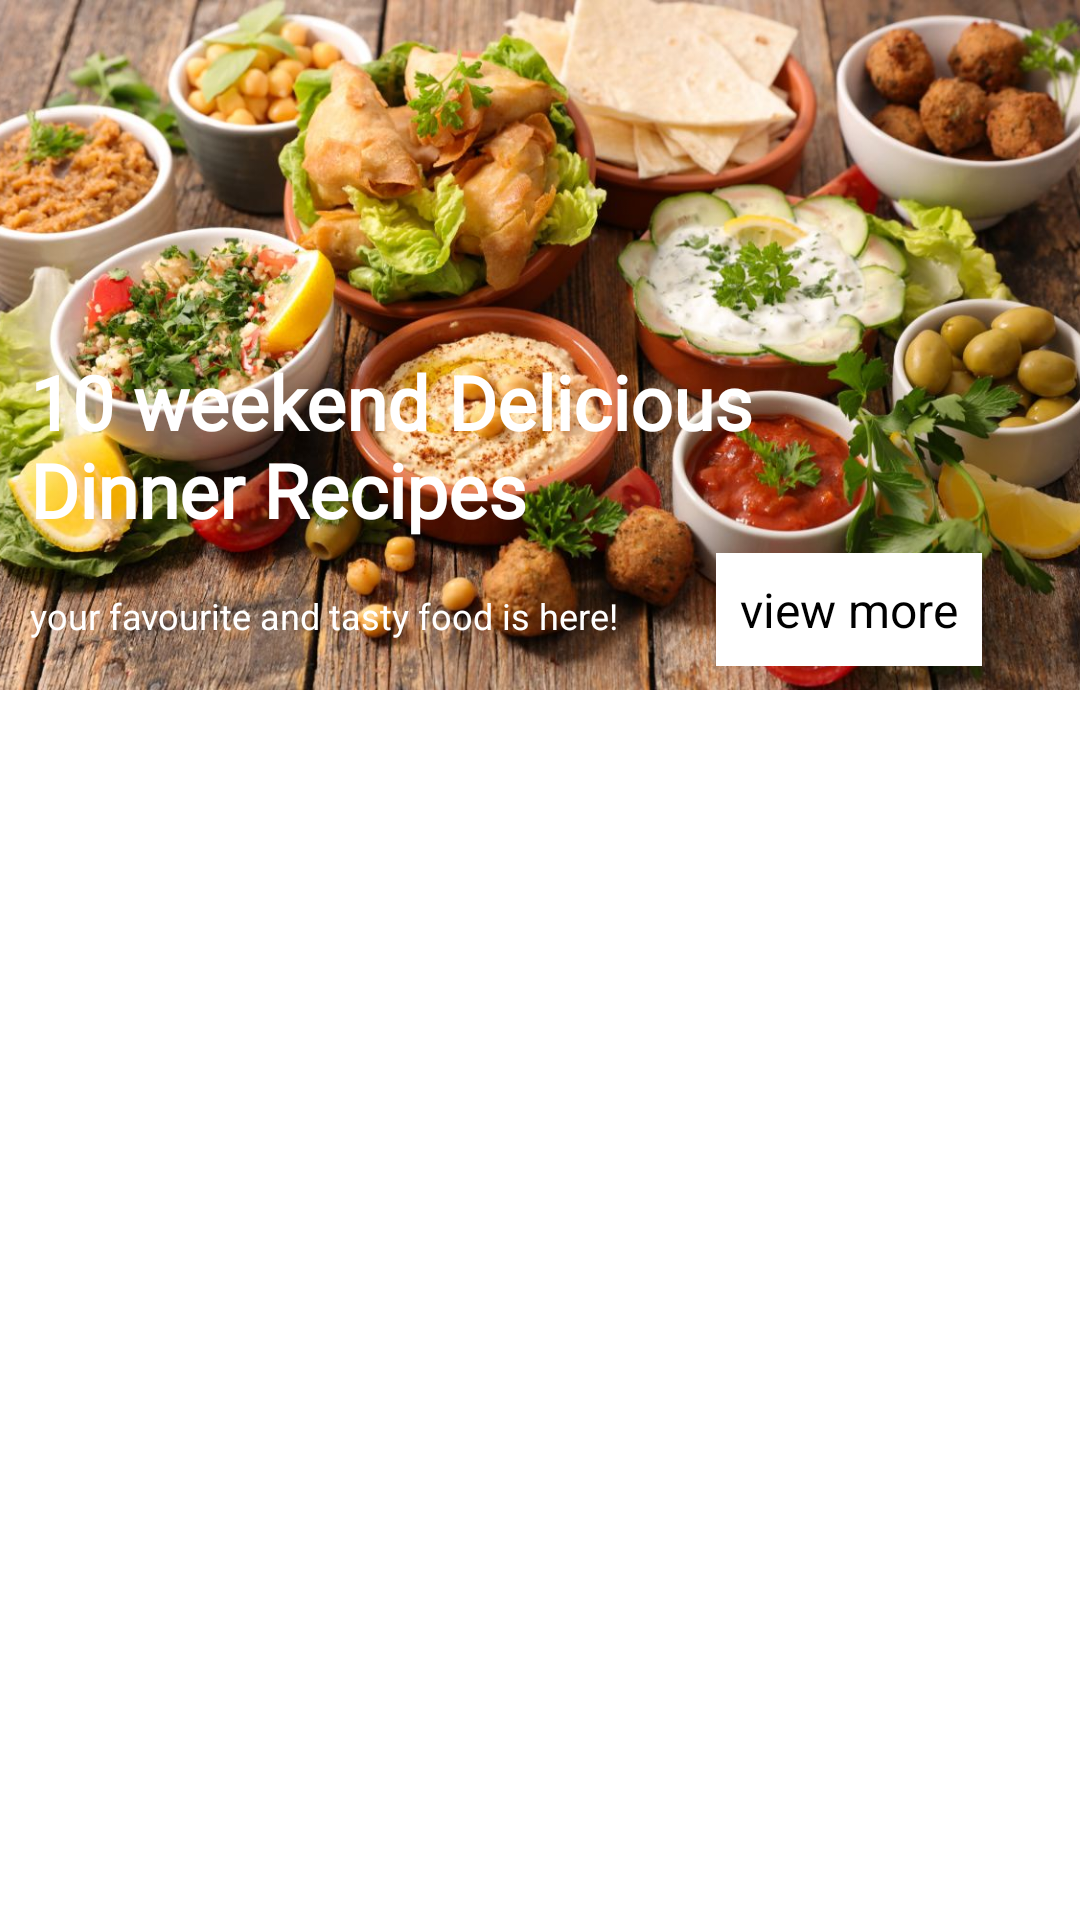

Android layout source for this screen:
<!-- AndroidManifest.xml: application theme Theme.BbackApplication -->
<!-- res/layout/fragment_favourite.xml -->
<?xml version="1.0" encoding="utf-8"?>
<androidx.core.widget.NestedScrollView xmlns:android="http://schemas.android.com/apk/res/android"
    xmlns:app="http://schemas.android.com/apk/res-auto"
    xmlns:tools="http://schemas.android.com/tools"
    android:layout_width="match_parent"
    android:layout_height="match_parent"
    tools:context=".ui.favourite.FavouriteFragment">

    <androidx.constraintlayout.widget.ConstraintLayout
        android:layout_width="match_parent"
        android:layout_height="match_parent">
        <ImageView
            android:layout_width="match_parent"
            android:layout_height="230dp"
            android:src="@drawable/tab1"
            android:scaleType="centerCrop"
            android:foreground="@drawable/foreground_design"
            app:layout_constraintTop_toTopOf="parent"
            app:layout_constraintStart_toStartOf="parent"
            app:layout_constraintEnd_toEndOf="parent"
            android:id="@+id/favourite_tab_image"/>
        <TextView
            android:layout_width="match_parent"
            android:layout_height="wrap_content"
            android:text="@string/_10_weekend_delicious_dinner_recipes"
            android:id="@+id/textView"
            android:fontFamily="@font/amarante"
            android:textSize="25sp"
            android:textColor="@color/white"
            android:textStyle="bold"
            app:layout_constraintBottom_toBottomOf="@+id/favourite_tab_image"
            app:layout_constraintEnd_toEndOf="@+id/favourite_tab_image"
            app:layout_constraintStart_toStartOf="@+id/favourite_tab_image"
            app:layout_constraintTop_toTopOf="@+id/favourite_tab_image"
            app:layout_constraintVertical_bias="0.7"
            android:layout_marginStart="10dp"
            />
        <TextView
            android:layout_width="wrap_content"
            android:layout_height="wrap_content"
            android:text="@string/view_more"
            android:textSize="16sp"
            android:background="@color/white"
            android:textColor="@color/black"
            android:padding="8dp"
            app:layout_constraintStart_toEndOf="@+id/text_view_fav"
            app:layout_constraintBottom_toBottomOf="@+id/favourite_tab_image"
            app:layout_constraintEnd_toEndOf="@+id/favourite_tab_image"
            android:layout_margin="8dp"/>
        <TextView
            android:id="@+id/text_view_fav"
            android:layout_width="wrap_content"
            android:layout_height="wrap_content"
            android:text="@string/your_favourite_and_tasty_food_is_here"
            android:textColor="@color/white"
            android:textSize="12sp"
            app:layout_constraintBottom_toBottomOf="@+id/favourite_tab_image"
            app:layout_constraintStart_toStartOf="parent"
            android:layout_margin="10dp"
            app:layout_constraintTop_toBottomOf="@+id/textView"
            />
        <com.google.android.material.tabs.TabLayout
            android:layout_width="match_parent"
            android:layout_height="wrap_content"
            android:id="@+id/tab_layout"
            app:layout_constraintTop_toBottomOf="@+id/favourite_tab_image"
            app:layout_constraintStart_toStartOf="parent"
            app:layout_constraintEnd_toEndOf="parent"
            />
        <androidx.viewpager2.widget.ViewPager2
            android:layout_width="match_parent"
            android:layout_height="450dp"
            android:id="@+id/view_pager2"
            app:layout_constraintTop_toBottomOf="@+id/tab_layout"
            app:layout_constraintEnd_toEndOf="parent"
            app:layout_constraintStart_toStartOf="parent"
            app:layout_constraintBottom_toBottomOf="parent"/>
        <com.google.android.material.floatingactionbutton.FloatingActionButton
            android:id="@+id/fab"
            android:visibility="gone"
            android:layout_width="wrap_content"
            android:layout_height="wrap_content"
            android:layout_marginTop="4dp"
            android:layout_marginEnd="10dp"
            android:src="@drawable/baseline_add_24"
            app:backgroundTint="@color/purple_500"
            app:layout_constraintEnd_toEndOf="parent"
            app:layout_constraintBottom_toBottomOf="parent"
            android:layout_marginBottom="@dimen/_20dp"/>
    </androidx.constraintlayout.widget.ConstraintLayout>

</androidx.core.widget.NestedScrollView>
<!-- resources referenced by this layout -->
<resources>
  <color name="black">#FF000000</color>
  <color name="purple_500">#FF5353</color>
  <color name="white">#FFFFFFFF</color>
  <dimen name="_20dp">20dp</dimen>
  <!-- drawable baseline_add_24 (drawable) -->
  <vector xmlns:android="http://schemas.android.com/apk/res/android" android:height="24dp" android:tint="#FF5353" android:viewportHeight="24" android:viewportWidth="24" android:width="24dp">
        
      <path android:fillColor="@android:color/white" android:pathData="M19,13h-6v6h-2v-6H5v-2h6V5h2v6h6v2z"/>
      
  </vector>
  <!-- drawable foreground_design (drawable) -->
  <?xml version="1.0" encoding="utf-8"?>
  <shape
      xmlns:android="http://schemas.android.com/apk/res/android"
      android:shape="rectangle">
      <gradient
          android:angle="90"
          android:startColor="#aa000000"
          android:endColor="#aa000000"/>
      <corners android:radius="0dp"/>
  </shape>
  <!-- drawable tab1: jpg bitmap (drawable, 181576 bytes) -->
  <string name="_10_weekend_delicious_dinner_recipes">10 weekend Delicious \nDinner Recipes</string>
  <string name="view_more">view more</string>
  <string name="your_favourite_and_tasty_food_is_here">your favourite and tasty food is here!</string>
  <style name="Theme.BbackApplication" parent="Theme.MaterialComponents.DayNight.NoActionBar">
          
          <item name="colorPrimary">@color/purple_500</item>
          <item name="colorPrimaryVariant">@color/purple_700</item>
          <item name="colorOnPrimary">@color/white</item>
          
          <item name="colorSecondary">@color/teal_200</item>
          <item name="colorSecondaryVariant">@color/teal_700</item>
          <item name="colorOnSecondary">@color/black</item>
          
          <item name="android:statusBarColor">?attr/colorPrimaryVariant</item>
          
      </style>
  <color name="purple_700">#FF5353</color>
  <color name="teal_200">#FF03DAC5</color>
  <color name="teal_700">#FF018786</color>
</resources>
